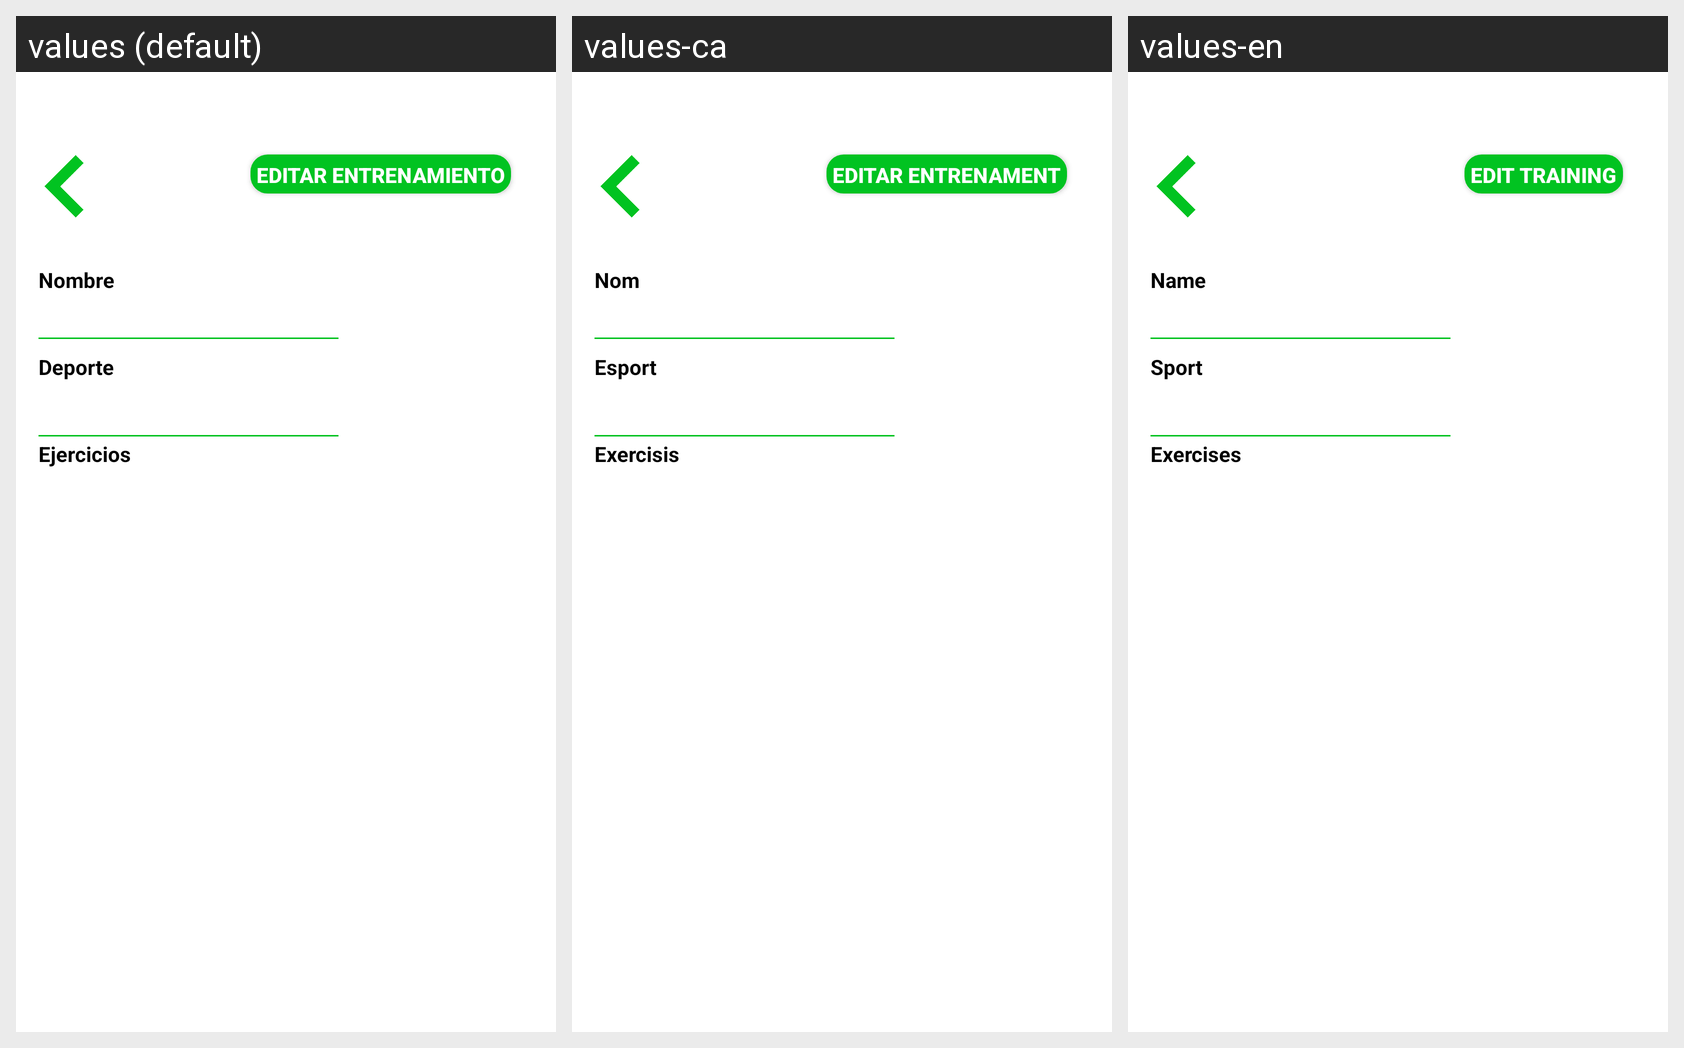

For this localized Android screen grid, give each drawn string resource with its value in every locale shown.
Android screen res/layout/activity_ver_entrenamiento.xml rendered under 3 locales, left to right: values (default), values-ca, values-en. Device: Nexus 5 (rendered at 1080×1920; each locale shown at half size, 540×960, under a caption strip naming it); theme AppTheme.
Strings drawn on this screen, with the default value and each locale's value (text and hints the layout hard-codes, and strings that could not be matched under every locale, appear in the picture but are not listed):

btnEditarEntre
  values: Editar entrenamiento
  values-ca: Editar entrenament
  values-en: Edit training

lblNombreRegistro
  values: Nombre
  values-ca: Nom
  values-en: Name

lblDeporteEntre
  values: Deporte
  values-ca: Esport
  values-en: Sport
